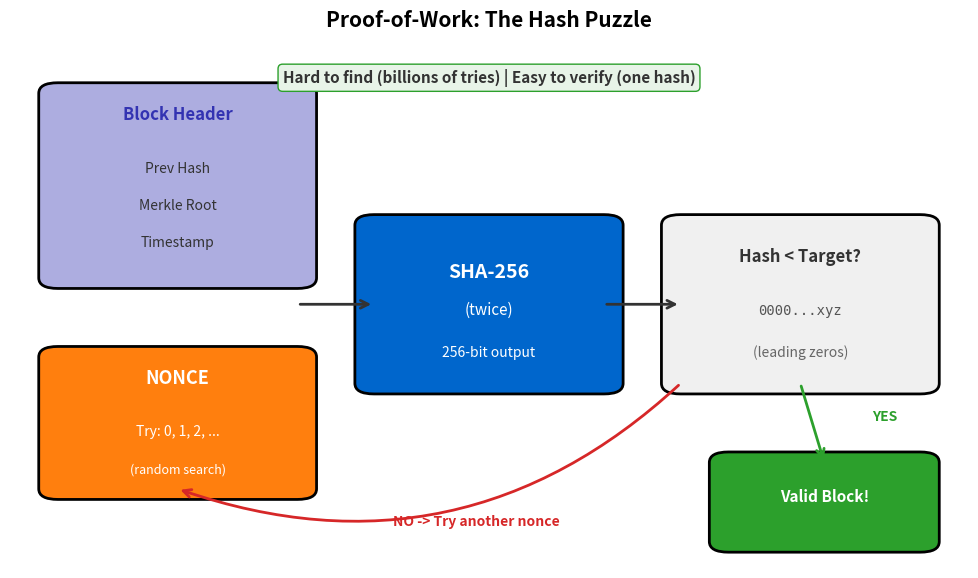

Source code (Python): (Note: this script raises an exception after producing the figure.)
"""
Proof of Work Concept
Shows the hash puzzle and nonce searching
"""

import matplotlib.pyplot as plt
import matplotlib.patches as patches
from matplotlib.patches import FancyBboxPatch, FancyArrowPatch
import numpy as np
from pathlib import Path

CHART_METADATA = {
    'title': 'Proof of Work Concept',
    'url': 'https://github.com/Digital-AI-Finance/Blockchain_Crypto/tree/main/Module_A_Blockchain_Foundations/L07_Proof_of_Work/charts/01_pow_concept'
}

plt.rcParams.update({
    'font.size': 14,
    'axes.labelsize': 14,
    'axes.titlesize': 16,
    'xtick.labelsize': 12,
    'ytick.labelsize': 12,
    'legend.fontsize': 12,
    'figure.figsize': (10, 6),
    'figure.dpi': 150
})

MLPURPLE = '#3333B2'
MLBLUE = '#0066CC'
MLORANGE = '#FF7F0E'
MLGREEN = '#2CA02C'
MLRED = '#D62728'
MLLAVENDER = '#ADADE0'

fig, ax = plt.subplots(figsize=(10, 6))

# Block header input
header_box = FancyBboxPatch((0.05, 0.55), 0.25, 0.35,
                             boxstyle="round,pad=0.02", facecolor=MLLAVENDER,
                             edgecolor='black', linewidth=2)
ax.add_patch(header_box)
ax.text(0.175, 0.85, 'Block Header', ha='center', fontsize=12, fontweight='bold', color=MLPURPLE)
ax.text(0.175, 0.75, 'Prev Hash', ha='center', fontsize=10, color='#333')
ax.text(0.175, 0.68, 'Merkle Root', ha='center', fontsize=10, color='#333')
ax.text(0.175, 0.61, 'Timestamp', ha='center', fontsize=10, color='#333')

# Nonce input
nonce_box = FancyBboxPatch((0.05, 0.15), 0.25, 0.25,
                            boxstyle="round,pad=0.02", facecolor=MLORANGE,
                            edgecolor='black', linewidth=2)
ax.add_patch(nonce_box)
ax.text(0.175, 0.35, 'NONCE', ha='center', fontsize=13, fontweight='bold', color='white')
ax.text(0.175, 0.25, 'Try: 0, 1, 2, ...', ha='center', fontsize=10, color='white')
ax.text(0.175, 0.18, '(random search)', ha='center', fontsize=9, color='white', style='italic')

# Arrow to hash function
ax.annotate('', xy=(0.38, 0.50), xytext=(0.30, 0.50),
            arrowprops=dict(arrowstyle='->', color='#333', lw=2))

# SHA-256 hash function
hash_box = FancyBboxPatch((0.38, 0.35), 0.24, 0.30,
                           boxstyle="round,pad=0.02", facecolor=MLBLUE,
                           edgecolor='black', linewidth=2)
ax.add_patch(hash_box)
ax.text(0.50, 0.55, 'SHA-256', ha='center', fontsize=14, fontweight='bold', color='white')
ax.text(0.50, 0.48, '(twice)', ha='center', fontsize=11, color='white')
ax.text(0.50, 0.40, '256-bit output', ha='center', fontsize=10, color='white', style='italic')

# Arrow to target comparison
ax.annotate('', xy=(0.70, 0.50), xytext=(0.62, 0.50),
            arrowprops=dict(arrowstyle='->', color='#333', lw=2))

# Target comparison
target_box = FancyBboxPatch((0.70, 0.35), 0.25, 0.30,
                             boxstyle="round,pad=0.02", facecolor='#F0F0F0',
                             edgecolor='black', linewidth=2)
ax.add_patch(target_box)
ax.text(0.825, 0.58, 'Hash < Target?', ha='center', fontsize=12, fontweight='bold', color='#333')
ax.text(0.825, 0.48, '0000...xyz', ha='center', fontsize=10, family='monospace', color='#555')
ax.text(0.825, 0.40, '(leading zeros)', ha='center', fontsize=10, color='#666')

# Success path (green)
success_box = FancyBboxPatch((0.75, 0.05), 0.20, 0.15,
                              boxstyle="round,pad=0.02", facecolor=MLGREEN,
                              edgecolor='black', linewidth=2)
ax.add_patch(success_box)
ax.text(0.85, 0.125, 'Valid Block!', ha='center', fontsize=11, fontweight='bold', color='white')

ax.annotate('', xy=(0.85, 0.20), xytext=(0.825, 0.35),
            arrowprops=dict(arrowstyle='->', color=MLGREEN, lw=2))
ax.text(0.90, 0.28, 'YES', fontsize=10, fontweight='bold', color=MLGREEN)

# Failure path (back to nonce)
ax.annotate('', xy=(0.175, 0.15), xytext=(0.70, 0.35),
            arrowprops=dict(arrowstyle='->', color=MLRED, lw=2,
                           connectionstyle="arc3,rad=-0.3"))
ax.text(0.40, 0.08, 'NO -> Try another nonce', fontsize=10, color=MLRED, fontweight='bold')

# Key insight
insight_text = 'Hard to find (billions of tries) | Easy to verify (one hash)'
props = dict(boxstyle='round,pad=0.3', facecolor='#E8F4E8', edgecolor=MLGREEN)
ax.text(0.50, 0.92, insight_text, ha='center', fontsize=11, fontweight='bold',
        bbox=props, color='#333')

ax.set_xlim(0, 1)
ax.set_ylim(0, 1)
ax.axis('off')

plt.title('Proof-of-Work: The Hash Puzzle', fontweight='bold', fontsize=15, pad=10)
plt.tight_layout()

output_path = Path(__file__).parent / 'chart.pdf'
plt.savefig(output_path, bbox_inches='tight', dpi=300)
print(f"Chart saved to: {output_path.absolute()}")
plt.close()
